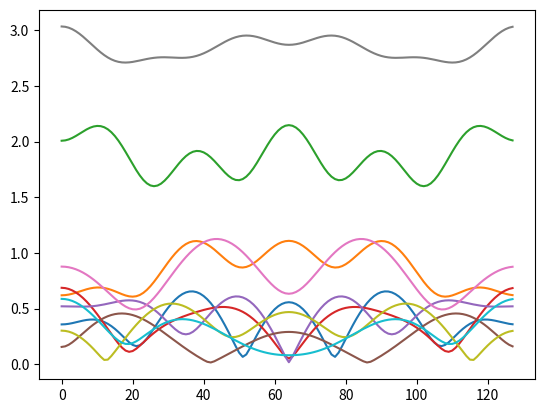

Reproduce this figure in Python.
#!/usr/bin/env python
from __future__ import print_function, division
import numpy as np
import scipy.signal as scisig


def ebn0_to_sigma(ebn0, coderate, constellation_order=1.):
    # Assume E_b = 1.0! Assume complex Gaussian noise N0 = xxx!
    rate = constellation_order * coderate
    # Assume E_b = 1.0
    ebn0_lin = 10. ** (ebn0 / 10.)
    snr_lin = ebn0_lin * rate
    return np.sqrt(1. / snr_lin)


def get_complex_noise_vector(vec_len, sigma):
    # First generate a noise vector with noise power sigma2 = 1.0
    std_noise = np.sqrt(.5) * (np.random.randn(vec_len) + 1j * np.random.randn(vec_len))
    # now, scale the noise vector with a sigma value.
    noise = sigma * std_noise
    return noise


def evaluate_noise_level():
    for constellation_order in np.arange(1., 3.):
        for inv_coderate in np.arange(2., 4,):
            print('constellation order {} invers coderate {}'.format(constellation_order, inv_coderate))
            for ebn0 in np.arange(0., 13.):
                sigma = 10. ** (-ebn0 / 20.)
                f_sigma = ebn0_to_sigma(ebn0, 1. / inv_coderate, constellation_order)
                rate = 1. * constellation_order / inv_coderate

                fsq = f_sigma ** 2
                osq = sigma ** 2
                s_ratio = fsq / osq
                ebn0_db = 10. * np.log10(1. / osq)
                snr_db = 10. * np.log10(1. / fsq)

                print('{:.4f}, {:.4f} ratio {:.4f}({:.4f})\t\tEbN0 {:.2f}\tvs\tSNR {:.2f}'.format(osq, fsq, s_ratio, 1. / rate, ebn0, snr_db))
                assert np.abs(rate - 1. / s_ratio) < 1e-6

                noise = get_complex_noise_vector(200000, sigma)

                est_sigma = np.sqrt(np.sum(noise.real ** 2 + noise.imag ** 2) / (len(noise)-1))
                # print('compare set {:.4f} and est {:.4f}'.format(sigma, est_sigma))
                assert np.abs(sigma - est_sigma) < 1e-2  # make sure estimated and set sigma are approximately the same!
                assert np.abs(ebn0 - ebn0_db) < 1e-6


def calculate_signal_energy(s):
    return np.sum(s.real ** 2 + s.imag ** 2)


def normalize_power_delay_profile(pdp):
    e = calculate_signal_energy(pdp)
    return pdp / np.sqrt(e)


def generate_2tap_pdp(channel_delay, samp_rate, oversampling_factor, attenuation_db):
    sample_dur = 1. / samp_rate
    samp_channel_delay = int(np.ceil(channel_delay / sample_dur))

    if attenuation_db > 0.0:
        attenuation_db *= -1.
    attenuation_lin = 10 ** (attenuation_db / 20.)

    pdp = np.zeros(int(2 * samp_channel_delay * oversampling_factor))
    pdp[0] = 1.
    pdp[samp_channel_delay * oversampling_factor + np.random.randint(-oversampling_factor//2, oversampling_factor//2)] = 1. * attenuation_lin
    pdp = scisig.resample(pdp, 2 * samp_channel_delay)
    pdp = np.abs(pdp)
    return normalize_power_delay_profile(pdp)


def evaluate_rayleigh_channel():
    import matplotlib.pyplot as plt
    channel_delay = 100.e-9
    samp_rate = 25.6e6
    oversampling_factor = 9
    attenuation_db = 10.

    for i in range(10):
        pdp = generate_2tap_pdp(channel_delay, samp_rate, oversampling_factor, attenuation_db)
        pdp *= np.random.randn(len(pdp))
        plt.plot(np.abs(np.fft.fft(pdp, 128)))
    plt.show()

    print(pdp)


def verify_tap_values():
    epsilon = 5e-3
    target = 1.0
    success = False
    avg_e = 0.0
    for i in range(10):
        taps = random_complex_symbols(100000)
        et = calculate_signal_energy(taps)
        avg_e = np.sum(et) / len(taps)
        print(avg_e)
        if np.abs(avg_e - target) < epsilon:
            success = True
            break

    if success:
        print('Taps have expected average energy ({})'.format(target))
    else:
        raise ValueError('Average tap energy ({}) not within bound ({}) of target ({})!'.format(avg_e, epsilon, target))





def get_2tap_pdp(channel_delay, attenuation_db, samp_rate):
    if attenuation_db > 0.0:
        attenuation_db *= -1.
    T_samp = 1. / samp_rate
    ir_len = int(np.ceil(channel_delay / T_samp))
    ir_len = max(1, ir_len)
    tap2_sigma = 10 ** (attenuation_db / 20.)
    pdp = np.zeros(ir_len)
    pdp[0] = 1.0
    pdp[-1] = tap2_sigma
    return normalize_power_delay_profile(pdp)


def validate_2tap_pdp():
    channel_delay = 100.e-9
    samp_rate = 25.6e6
    for i in range(11):
        pdp = get_2tap_pdp(channel_delay, i, samp_rate)
        e = calculate_signal_energy(pdp)
        print(e, pdp)


def hiflecs_channel_taps(channel_delay=100.e-9, attenuation_db=-10., samp_rate=25.6e6, print_channel_summary=True):
    '''
[redacted]

    This function returns the channel taps for a 2-tap Rayleigh channel.
    The second path is attenuated by "attenuation_db" in relation to the first path
    The parameters channel_delay and samp_rate are used to calculate the sample distance between the first and second path.
    '''
    # First, get a power delay profile.
    pdp = get_2tap_pdp(channel_delay, attenuation_db, samp_rate)

    # get random complex symbols with E(|h|^2) == 1.
    h = random_complex_symbols(len(pdp))
    h *= pdp

    if print_channel_summary:
        print('HiFlecs channel PARAMS: tau={}s, Att={}dB, sample rate {}sps'.format(channel_delay, attenuation_db, samp_rate))
        print('sample duration {}s, 2nd path sigma={}, #taps={}'.format(1. / samp_rate, pdp[-1], len(pdp)))
        print('channel energy: ', calculate_signal_energy(h))
        print('channel taps:   ', h)
        print('tap amplitudes: ', np.abs(h))
        print('2nd path atten: ', 20 * np.log10(np.abs(h[-1]) / np.abs(h[0])))
    return h


def main():
    np.set_printoptions(precision=2, linewidth=150)
    # evaluate_noise_level()
    evaluate_rayleigh_channel()


if __name__ == '__main__':
    main()
